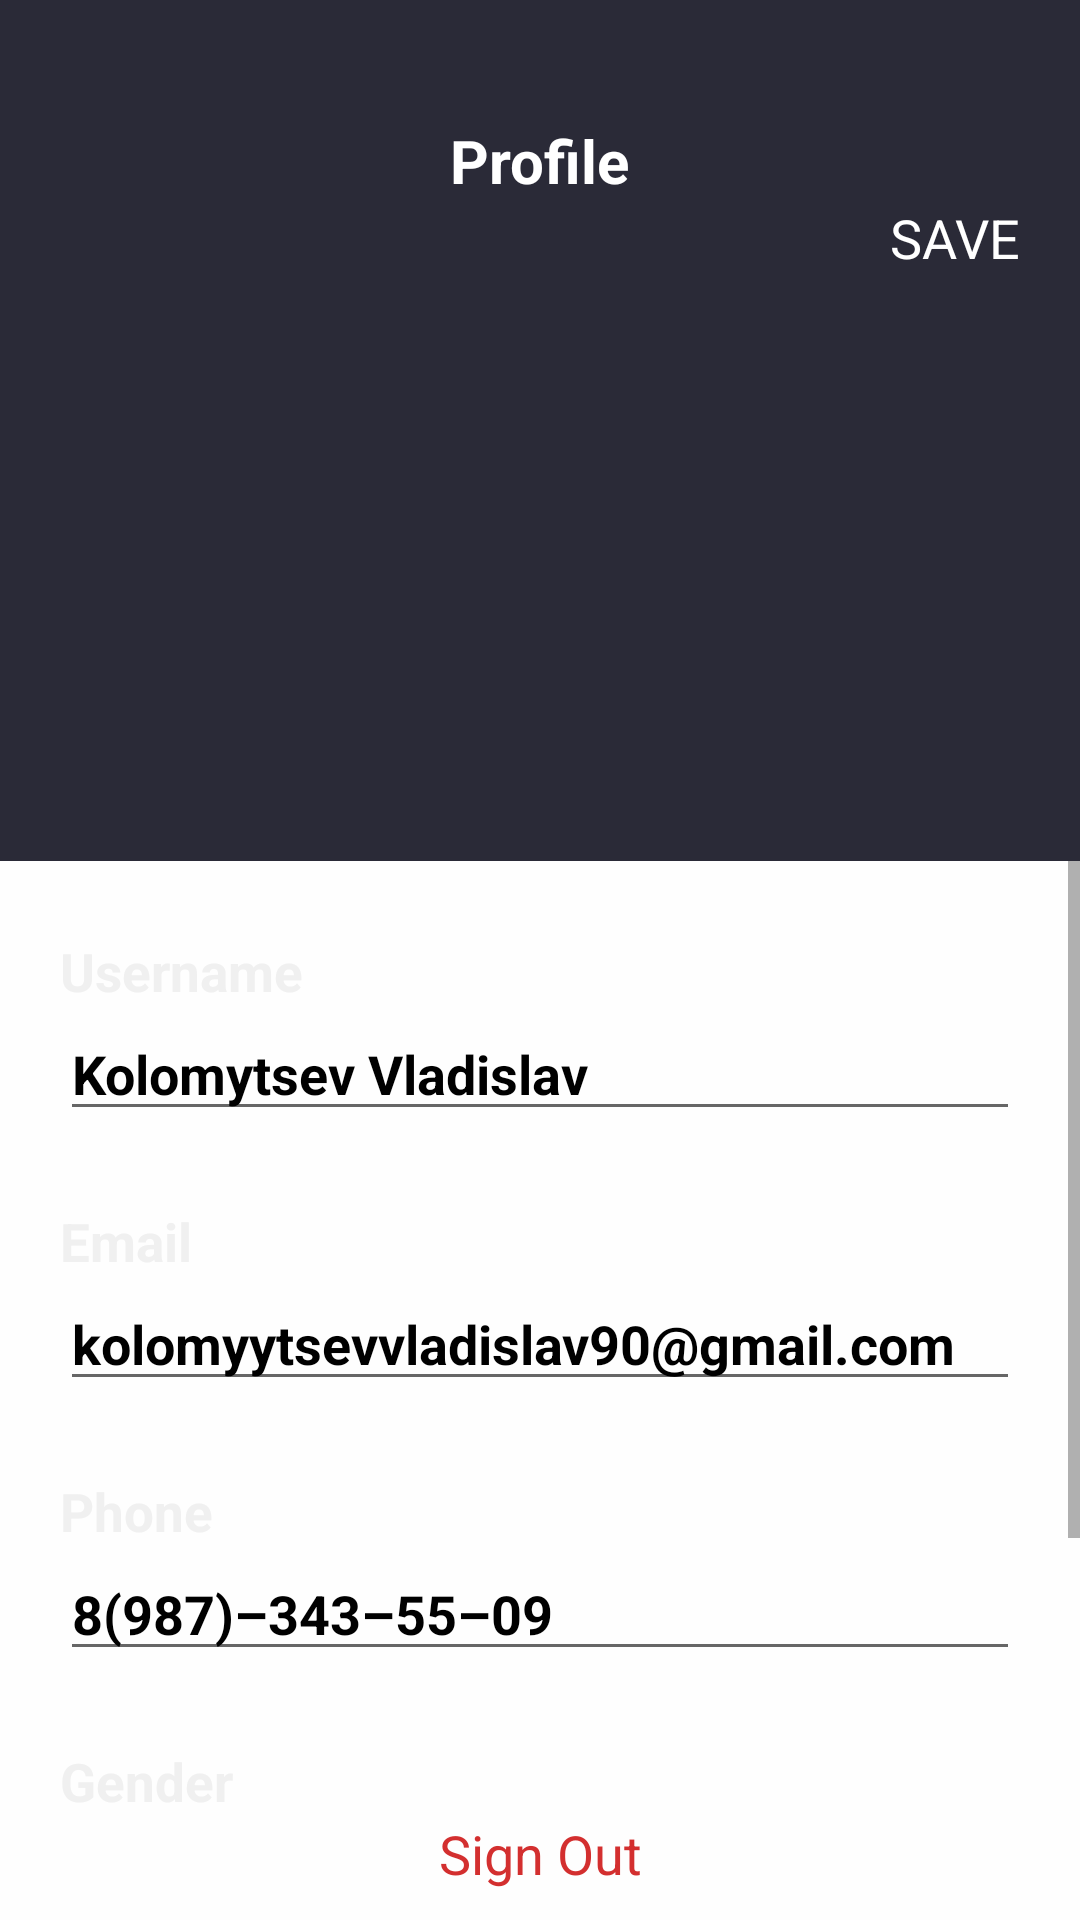

Here is an Android app screen rendered from its layout file. Give the layout XML and the strings, colors and styles it references.
<!-- AndroidManifest.xml: application theme Theme.PreparationForWS -->
<!-- res/layout/fragment_setting.xml -->
<?xml version="1.0" encoding="utf-8"?>
<androidx.constraintlayout.widget.ConstraintLayout xmlns:android="http://schemas.android.com/apk/res/android"
    xmlns:app="http://schemas.android.com/apk/res-auto"
    xmlns:tools="http://schemas.android.com/tools"
    android:layout_width="match_parent"
    android:layout_height="match_parent"
    android:background="@color/grey_background"
    tools:context=".presentation.fragments.SettingFragment">

    <androidx.constraintlayout.widget.ConstraintLayout
        android:id="@+id/constraintLayout2"
        android:layout_width="match_parent"
        android:layout_height="wrap_content"
        android:background="@color/blue_dark"
        app:layout_constraintEnd_toEndOf="parent"
        app:layout_constraintStart_toStartOf="parent"
        app:layout_constraintTop_toTopOf="parent">

        <TextView
            android:id="@+id/textView4"
            android:layout_width="wrap_content"
            android:layout_height="wrap_content"
            android:layout_marginTop="40dp"
            android:text="@string/text_profile"
            android:textColor="@color/white"
            android:textSize="20sp"
            android:textStyle="bold"
            app:layout_constraintEnd_toEndOf="parent"
            app:layout_constraintStart_toStartOf="parent"
            app:layout_constraintTop_toTopOf="parent" />

        <TextView
            android:id="@+id/btn_save"
            android:layout_width="wrap_content"
            android:layout_height="wrap_content"
            android:layout_marginEnd="20dp"
            android:text="@string/text_save"
            android:textColor="@color/white"
            android:textSize="18sp"
            app:layout_constraintEnd_toEndOf="parent"
            app:layout_constraintTop_toBottomOf="@+id/textView4" />

        <ImageView
            android:layout_width="120dp"
            android:layout_height="120dp"
            android:layout_marginTop="60dp"
            android:layout_marginBottom="40dp"
            android:src="@mipmap/ic_launcher"
            app:layout_constraintBottom_toBottomOf="parent"
            app:layout_constraintEnd_toEndOf="parent"
            app:layout_constraintStart_toStartOf="parent"
            app:layout_constraintTop_toBottomOf="@+id/textView4" />

    </androidx.constraintlayout.widget.ConstraintLayout>

    <ScrollView
        android:layout_width="match_parent"
        android:layout_height="0dp"
        app:layout_constraintBottom_toTopOf="@+id/btn_sign_out"
        app:layout_constraintEnd_toEndOf="parent"
        app:layout_constraintStart_toStartOf="parent"
        app:layout_constraintTop_toBottomOf="@+id/constraintLayout2">

        <androidx.constraintlayout.widget.ConstraintLayout
            android:layout_width="match_parent"
            android:layout_height="wrap_content">

            <TextView
                android:id="@+id/textView5"
                android:layout_width="match_parent"
                android:layout_height="wrap_content"
                android:layout_marginHorizontal="20dp"
                android:layout_marginTop="25dp"
                android:text="@string/text_username"
                android:textColor="@color/grey_light"
                android:textSize="17.5sp"
                android:textStyle="bold"
                app:layout_constraintEnd_toEndOf="parent"
                app:layout_constraintStart_toStartOf="parent"
                app:layout_constraintTop_toTopOf="parent" />

            <EditText
                android:id="@+id/et_username"
                android:layout_width="match_parent"
                android:layout_height="wrap_content"
                android:layout_marginHorizontal="20dp"
                android:text="@string/example_name"
                android:textColor="@color/black"
                android:textStyle="bold"
                app:layout_constraintEnd_toEndOf="parent"
                app:layout_constraintStart_toStartOf="parent"
                app:layout_constraintTop_toBottomOf="@+id/textView5" />

            <TextView
                android:id="@+id/textView6"
                android:layout_width="match_parent"
                android:layout_height="wrap_content"
                android:layout_marginHorizontal="20dp"
                android:layout_marginTop="25dp"
                android:lines="1"
                android:text="@string/text_email"
                android:textColor="@color/grey_light"
                android:textSize="17.5sp"
                android:textStyle="bold"
                app:layout_constraintEnd_toEndOf="parent"
                app:layout_constraintStart_toStartOf="parent"
                app:layout_constraintTop_toBottomOf="@+id/et_username" />

            <EditText
                android:id="@+id/et_email"
                android:layout_width="match_parent"
                android:layout_height="wrap_content"
                android:layout_marginHorizontal="20dp"
                android:inputType="textEmailAddress"
                android:lines="1"
                android:text="@string/example_email"
                android:textColor="@color/black"
                android:textStyle="bold"
                app:layout_constraintEnd_toEndOf="parent"
                app:layout_constraintStart_toStartOf="parent"
                app:layout_constraintTop_toBottomOf="@+id/textView6" />

            <TextView
                android:id="@+id/textView7"
                android:layout_width="match_parent"
                android:layout_height="wrap_content"
                android:layout_marginHorizontal="20dp"
                android:layout_marginTop="25dp"
                android:lines="1"
                android:text="@string/text_phone"
                android:textColor="@color/grey_light"
                android:textSize="17.5sp"
                android:textStyle="bold"
                app:layout_constraintEnd_toEndOf="parent"
                app:layout_constraintStart_toStartOf="parent"
                app:layout_constraintTop_toBottomOf="@+id/et_email" />

            <EditText
                android:id="@+id/et_phone"
                android:layout_width="match_parent"
                android:layout_height="wrap_content"
                android:layout_marginHorizontal="20dp"
                android:inputType="phone"
                android:lines="1"
                android:text="@string/example_phone"
                android:textColor="@color/black"
                android:textStyle="bold"
                app:layout_constraintEnd_toEndOf="parent"
                app:layout_constraintStart_toStartOf="parent"
                app:layout_constraintTop_toBottomOf="@+id/textView7" />

            <TextView
                android:id="@+id/textView8"
                android:layout_width="match_parent"
                android:layout_height="wrap_content"
                android:layout_marginHorizontal="20dp"
                android:layout_marginTop="25dp"
                android:lines="1"
                android:text="@string/text_gender"
                android:textColor="@color/grey_light"
                android:textSize="17.5sp"
                android:textStyle="bold"
                app:layout_constraintEnd_toEndOf="parent"
                app:layout_constraintStart_toStartOf="parent"
                app:layout_constraintTop_toBottomOf="@+id/et_phone" />

            <EditText
                android:id="@+id/et_gender"
                android:layout_width="match_parent"
                android:layout_height="wrap_content"
                android:layout_marginHorizontal="20dp"
                android:lines="1"
                android:text="@string/example_gender"
                android:textColor="@color/black"
                android:textStyle="bold"
                app:layout_constraintEnd_toEndOf="parent"
                app:layout_constraintStart_toStartOf="parent"
                app:layout_constraintTop_toBottomOf="@+id/textView8" />

            <TextView
                android:id="@+id/textView9"
                android:layout_width="match_parent"
                android:layout_height="wrap_content"
                android:layout_marginHorizontal="20dp"
                android:layout_marginTop="25dp"
                android:lines="1"
                android:text="@string/text_date_of_birth"
                android:textColor="@color/grey_light"
                android:textSize="17.5sp"
                android:textStyle="bold"
                app:layout_constraintEnd_toEndOf="parent"
                app:layout_constraintStart_toStartOf="parent"
                app:layout_constraintTop_toBottomOf="@+id/et_gender" />

            <EditText
                android:id="@+id/et_dateOfBirth"
                android:layout_width="match_parent"
                android:layout_height="wrap_content"
                android:layout_marginHorizontal="20dp"
                android:inputType="date"
                android:lines="1"
                android:text="@string/example_date"
                android:textColor="@color/black"
                android:textStyle="bold"
                app:layout_constraintEnd_toEndOf="parent"
                app:layout_constraintStart_toStartOf="parent"
                app:layout_constraintTop_toBottomOf="@+id/textView9" />

        </androidx.constraintlayout.widget.ConstraintLayout>

    </ScrollView>

    <TextView
        android:id="@+id/btn_sign_out"
        android:layout_width="match_parent"
        android:layout_height="wrap_content"
        android:layout_marginBottom="10dp"
        android:gravity="center"
        android:text="@string/text_sign_out"
        android:textColor="@color/red"
        android:textSize="18sp"
        android:background="@color/grey_background"
        app:layout_constraintBottom_toBottomOf="parent"
        app:layout_constraintEnd_toEndOf="parent"
        app:layout_constraintStart_toStartOf="parent" />

</androidx.constraintlayout.widget.ConstraintLayout>
<!-- resources referenced by this layout -->
<resources>
  <color name="black">#FF000000</color>
  <color name="blue_dark">#2A2A37</color>
  <color name="grey_background">#FEFEFE</color>
  <color name="grey_light">#F0F0F0</color>
  <color name="red">#D32F2F</color>
  <color name="white">#FFFFFFFF</color>
  <string name="example_date">3/10/2003</string>
  <string name="example_email">kolomyytsevvladislav90@gmail.com</string>
  <string name="example_gender">Male</string>
  <string name="example_name">Kolomytsev Vladislav</string>
  <string name="example_phone">8(987)–343–55–09</string>
  <string name="text_date_of_birth"> Date Of Birth</string>
  <string name="text_email"> Email</string>
  <string name="text_gender"> Gender</string>
  <string name="text_phone"> Phone</string>
  <string name="text_profile">Profile</string>
  <string name="text_save">SAVE</string>
  <string name="text_sign_out">Sign Out</string>
  <string name="text_username"> Username</string>
  <style name="Theme.PreparationForWS" parent="Theme.MaterialComponents.DayNight.NoActionBar">
          
          <item name="colorPrimary">@color/purple_500</item>
          <item name="colorPrimaryVariant">@color/purple_700</item>
          <item name="colorOnPrimary">@color/white</item>
          
          <item name="colorSecondary">@color/teal_200</item>
          <item name="colorSecondaryVariant">@color/teal_700</item>
          <item name="colorOnSecondary">#000000</item>
          
          <item name="android:statusBarColor">?attr/colorPrimaryVariant</item>
          
          <item name="bottomNavigationStyle">@style/BottomMenuStyle</item>
      </style>
  <color name="purple_500">#FF6200EE</color>
  <color name="purple_700">#FF3700B3</color>
  <color name="teal_200">#FF03DAC5</color>
  <color name="teal_700">#FF018786</color>
  <style name="BottomMenuStyle" parent="Widget.MaterialComponents.BottomNavigationView">
          <item name="android:background">@color/white</item>
          <item name="itemRippleColor">@android:color/transparent</item>
          <item name="labelVisibilityMode">labeled</item>
          <item name="itemIconTint">@drawable/bottom_menu_item_tint</item>
          <item name="itemTextColor">@drawable/bottom_menu_item_tint</item>
      </style>
  <!-- drawable bottom_menu_item_tint (drawable) -->
  <?xml version="1.0" encoding="utf-8"?>
  <selector xmlns:android="http://schemas.android.com/apk/res/android">
      <item android:color="@color/red_dark" android:state_checked="true" />
      <item android:color="@color/grey" android:state_enabled="true" android:state_pressed="true" />
      <item android:color="@color/grey" />
  </selector>
  <color name="red_dark">#974E4F</color>
  <color name="grey">#93939A</color>
</resources>
